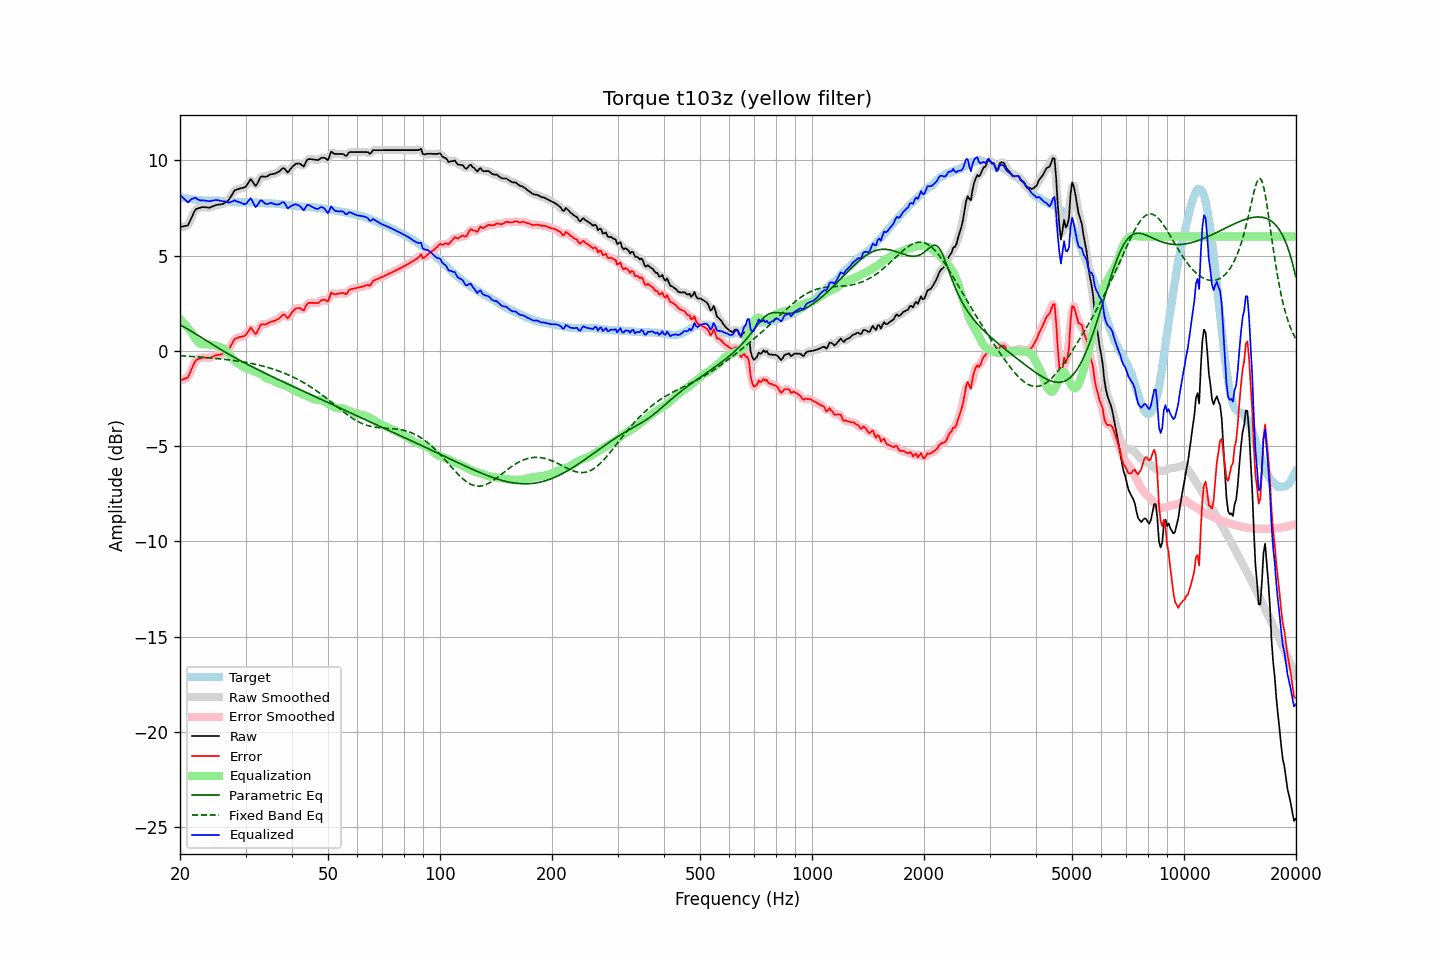

The data file committed next to this chart (first rows):
frequency, raw, error, smoothed, error_smoothed, equalization, parametric_eq, fixed_band_eq, equalized_raw, equalized_smoothed, target
20.00, 6.51, -1.54, 6.53, -1.53, 1.67, 1.36, -0.26, 8.18, 8.20, 8.05
20.20, 6.52, -1.52, 6.51, -1.53, 1.58, 1.32, -0.26, 8.10, 8.09, 8.04
20.40, 6.53, -1.49, 6.51, -1.52, 1.49, 1.27, -0.27, 8.02, 8.00, 8.02
20.61, 6.55, -1.46, 6.53, -1.48, 1.39, 1.23, -0.27, 7.94, 7.92, 8.01
20.81, 6.56, -1.43, 6.56, -1.44, 1.30, 1.18, -0.28, 7.86, 7.85, 7.99
21.02, 6.59, -1.39, 6.63, -1.35, 1.20, 1.13, -0.28, 7.79, 7.83, 7.98
21.23, 6.77, -1.20, 6.76, -1.20, 1.10, 1.08, -0.29, 7.87, 7.86, 7.97
21.44, 6.96, -1.00, 6.95, -1.01, 0.99, 1.03, -0.29, 7.95, 7.94, 7.96
21.66, 7.14, -0.80, 7.15, -0.80, 0.85, 0.98, -0.30, 7.98, 8.00, 7.94
21.87, 7.32, -0.62, 7.31, -0.63, 0.71, 0.93, -0.30, 8.03, 8.01, 7.94
22.09, 7.44, -0.49, 7.42, -0.51, 0.58, 0.88, -0.31, 8.02, 8.00, 7.93
22.31, 7.47, -0.45, 7.48, -0.44, 0.48, 0.82, -0.32, 7.95, 7.96, 7.92
22.54, 7.50, -0.41, 7.51, -0.40, 0.41, 0.77, -0.32, 7.91, 7.91, 7.91
22.76, 7.52, -0.38, 7.52, -0.38, 0.37, 0.72, -0.33, 7.89, 7.89, 7.90
22.99, 7.55, -0.35, 7.54, -0.35, 0.35, 0.66, -0.34, 7.90, 7.89, 7.90
23.22, 7.54, -0.35, 7.54, -0.35, 0.35, 0.61, -0.34, 7.89, 7.89, 7.89
23.45, 7.53, -0.36, 7.53, -0.36, 0.35, 0.56, -0.35, 7.88, 7.88, 7.88
23.69, 7.52, -0.37, 7.52, -0.37, 0.35, 0.50, -0.36, 7.86, 7.86, 7.88
23.92, 7.51, -0.37, 7.52, -0.37, 0.34, 0.45, -0.37, 7.85, 7.86, 7.88
24.16, 7.53, -0.35, 7.53, -0.35, 0.33, 0.40, -0.37, 7.85, 7.86, 7.88
24.40, 7.57, -0.31, 7.56, -0.32, 0.31, 0.35, -0.38, 7.88, 7.87, 7.88
24.65, 7.60, -0.28, 7.60, -0.28, 0.29, 0.29, -0.39, 7.89, 7.89, 7.88
24.89, 7.64, -0.24, 7.63, -0.25, 0.27, 0.24, -0.40, 7.91, 7.91, 7.88
25.14, 7.66, -0.22, 7.66, -0.22, 0.25, 0.19, -0.40, 7.91, 7.90, 7.88
25.39, 7.67, -0.21, 7.67, -0.21, 0.22, 0.14, -0.41, 7.89, 7.89, 7.88
25.65, 7.68, -0.19, 7.68, -0.20, 0.20, 0.09, -0.42, 7.88, 7.87, 7.87
25.91, 7.69, -0.18, 7.69, -0.17, 0.17, 0.04, -0.43, 7.86, 7.86, 7.87
26.16, 7.72, -0.14, 7.73, -0.13, 0.12, -0.01, -0.44, 7.84, 7.85, 7.86
26.43, 7.78, -0.08, 7.76, -0.09, 0.06, -0.06, -0.45, 7.84, 7.83, 7.86
26.69, 7.83, -0.02, 7.82, -0.02, -0.02, -0.11, -0.46, 7.81, 7.80, 7.84
26.96, 7.88, 0.04, 7.90, 0.06, -0.11, -0.16, -0.47, 7.76, 7.79, 7.83
27.23, 8.01, 0.17, 8.01, 0.18, -0.22, -0.21, -0.48, 7.79, 7.79, 7.83
27.50, 8.15, 0.33, 8.15, 0.33, -0.33, -0.26, -0.49, 7.82, 7.82, 7.82
27.77, 8.29, 0.48, 8.29, 0.48, -0.43, -0.30, -0.50, 7.86, 7.86, 7.81
28.05, 8.42, 0.62, 8.39, 0.59, -0.52, -0.35, -0.51, 7.90, 7.87, 7.80
28.33, 8.45, 0.65, 8.46, 0.66, -0.60, -0.40, -0.53, 7.85, 7.86, 7.80
28.62, 8.48, 0.68, 8.49, 0.70, -0.66, -0.44, -0.54, 7.82, 7.83, 7.80
28.90, 8.51, 0.72, 8.51, 0.71, -0.71, -0.49, -0.55, 7.80, 7.80, 7.79
29.19, 8.53, 0.73, 8.53, 0.74, -0.76, -0.53, -0.56, 7.76, 7.76, 7.79
29.48, 8.55, 0.76, 8.54, 0.75, -0.82, -0.58, -0.58, 7.73, 7.72, 7.79
29.78, 8.57, 0.78, 8.57, 0.78, -0.87, -0.62, -0.59, 7.69, 7.70, 7.79
30.08, 8.62, 0.83, 8.64, 0.85, -0.92, -0.67, -0.61, 7.70, 7.72, 7.79
30.38, 8.75, 0.96, 8.76, 0.98, -0.95, -0.71, -0.62, 7.80, 7.82, 7.79
30.68, 8.88, 1.09, 8.88, 1.10, -0.97, -0.76, -0.64, 7.91, 7.91, 7.79
30.99, 9.01, 1.22, 8.94, 1.16, -1.00, -0.80, -0.66, 8.01, 7.94, 7.78
31.30, 8.90, 1.12, 8.88, 1.10, -1.03, -0.84, -0.67, 7.87, 7.85, 7.78
31.61, 8.77, 0.99, 8.78, 1.00, -1.07, -0.89, -0.69, 7.69, 7.71, 7.78
31.93, 8.65, 0.87, 8.71, 0.94, -1.11, -0.93, -0.71, 7.54, 7.60, 7.78
32.24, 8.76, 1.00, 8.78, 1.01, -1.14, -0.97, -0.73, 7.62, 7.63, 7.77
32.57, 8.93, 1.16, 8.92, 1.16, -1.18, -1.01, -0.75, 7.75, 7.74, 7.76
32.89, 9.11, 1.35, 9.07, 1.31, -1.22, -1.05, -0.77, 7.89, 7.85, 7.76
33.22, 9.16, 1.40, 9.14, 1.38, -1.27, -1.10, -0.79, 7.88, 7.87, 7.76
33.55, 9.14, 1.38, 9.15, 1.40, -1.34, -1.14, -0.81, 7.80, 7.81, 7.76
33.89, 9.13, 1.38, 9.14, 1.39, -1.41, -1.18, -0.83, 7.72, 7.74, 7.74
34.23, 9.15, 1.41, 9.16, 1.42, -1.45, -1.22, -0.86, 7.69, 7.70, 7.74
34.57, 9.20, 1.46, 9.20, 1.46, -1.48, -1.26, -0.88, 7.72, 7.72, 7.74
34.92, 9.25, 1.51, 9.24, 1.50, -1.50, -1.30, -0.91, 7.75, 7.74, 7.74
35.27, 9.27, 1.54, 9.26, 1.53, -1.52, -1.34, -0.93, 7.75, 7.75, 7.73
35.62, 9.28, 1.55, 9.28, 1.56, -1.56, -1.38, -0.96, 7.72, 7.73, 7.73
35.97, 9.30, 1.58, 9.30, 1.58, -1.61, -1.42, -0.99, 7.69, 7.69, 7.72
... 635 more rows
